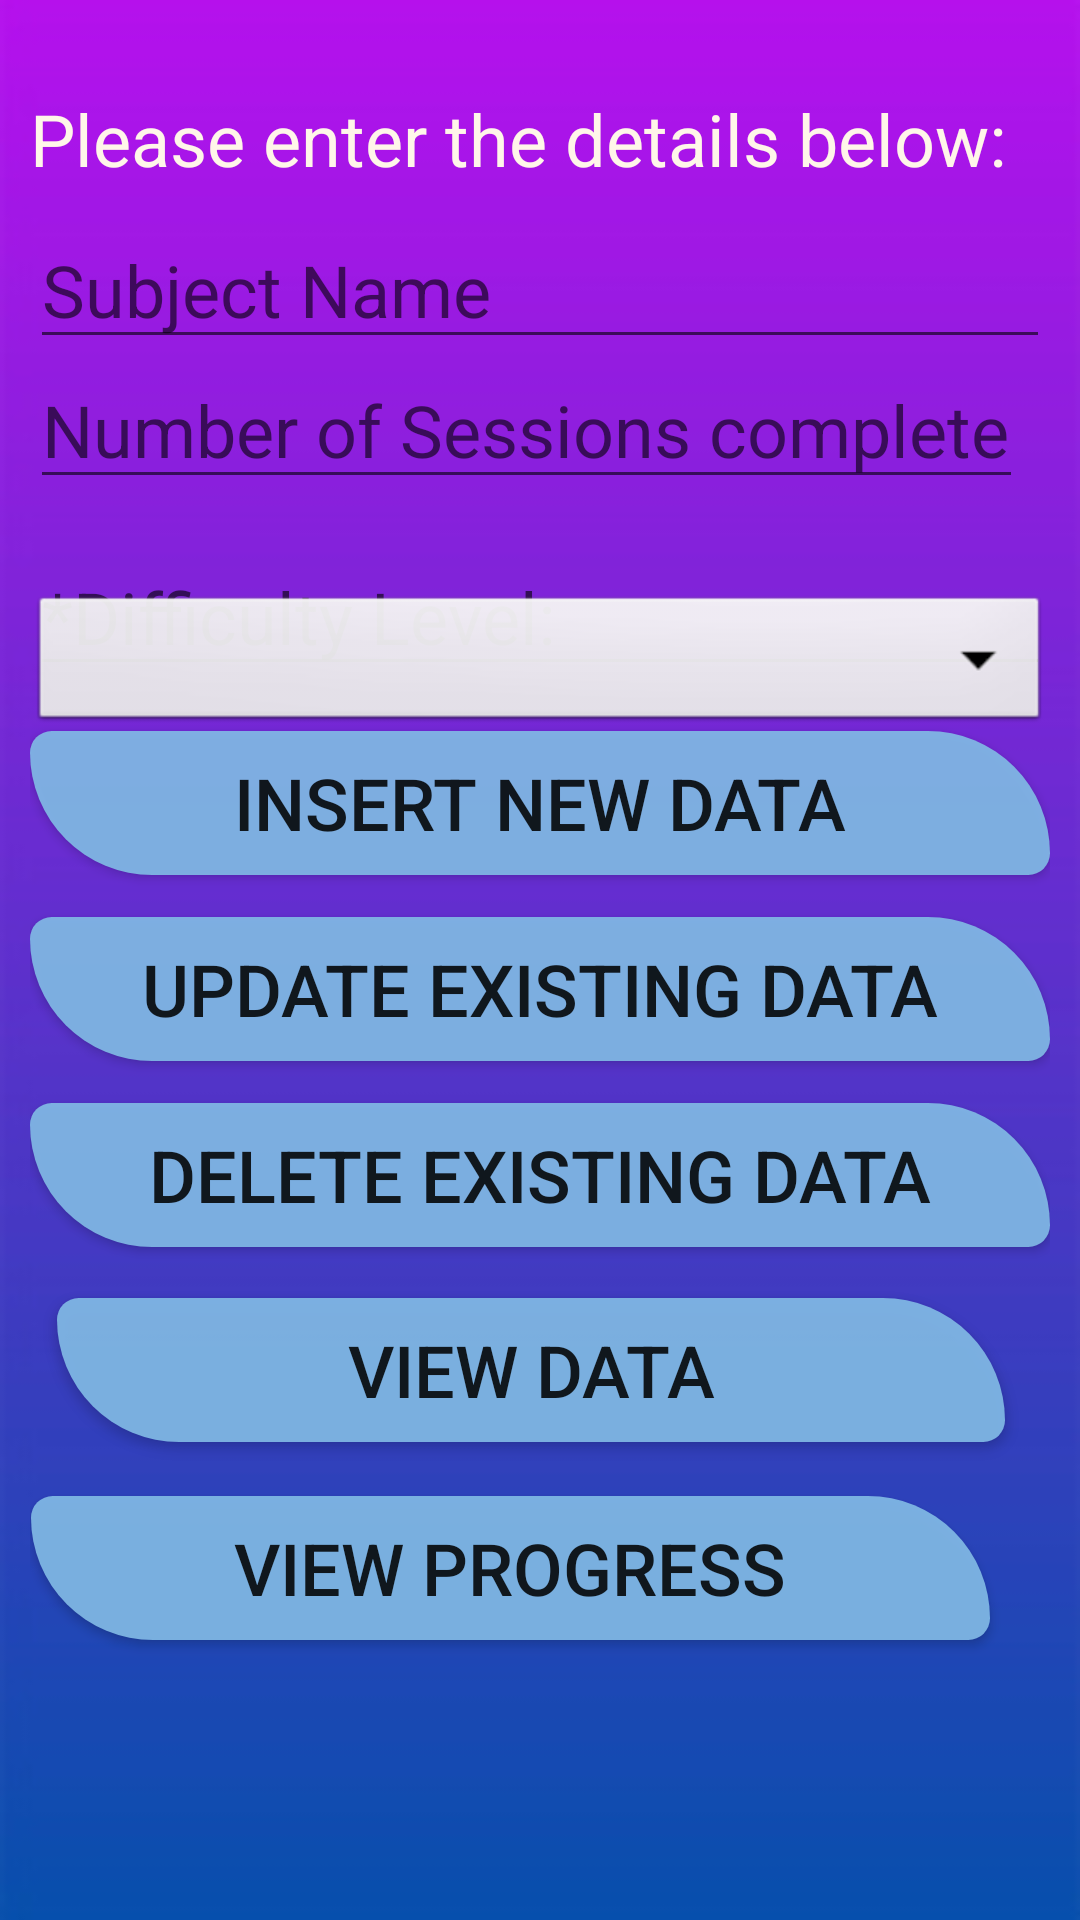

This screen was rendered from an Android layout file. Write that file and the resources it references.
<!-- AndroidManifest.xml: application theme Theme.CSIHack -->
<!-- res/layout/activ.xml -->
<?xml version="1.0" encoding="utf-8"?>
<RelativeLayout xmlns:android="http://schemas.android.com/apk/res/android"
    xmlns:app="http://schemas.android.com/apk/res-auto"
    xmlns:tools="http://schemas.android.com/tools"
    android:layout_width="match_parent"
    android:layout_height="match_parent"
    android:padding="10dp"
    android:background="@drawable/activbg1"
    tools:context=".MainActivity">

    <TextView
        android:id="@+id/texttitle"
        android:layout_width="match_parent"
        android:layout_height="wrap_content"
        android:textColor="#FFF6E9"
        android:layout_centerHorizontal="true"
        android:layout_marginTop="20dp"
        android:text="Please enter the details below:"
        android:textSize="24dp" />

    <EditText
        android:id="@+id/name"
        android:layout_width="389dp"
        android:layout_height="wrap_content"
        android:layout_below="@+id/texttitle"
        android:layout_centerHorizontal="true"
        android:layout_marginTop="8dp"
        android:hint="Subject Name"
        android:inputType="textPersonName"
        android:textSize="24dp" />

    <EditText
        android:id="@+id/contact"
        android:layout_width="392dp"
        android:layout_height="wrap_content"
        android:layout_below="@+id/name"
        android:layout_alignParentEnd="true"
        android:layout_marginTop="-3dp"
        android:layout_marginEnd="9dp"

        android:hint="Number of Sessions completed"
        android:inputType="number"
        android:textSize="24dp"
        android:layout_alignParentRight="true"
        android:layout_marginRight="9dp" />

    <EditText
        android:id="@+id/dob"
        android:layout_width="382dp"
        android:layout_height="wrap_content"
        android:textColor="#0000ffff"
        android:layout_below="@+id/contact"
        android:layout_marginTop="13dp"
        android:hint="*Difficulty Level:"
        android:inputType="number"
        android:textSize="24dp" />

    <Spinner
        android:id="@+id/spinner1"
        android:layout_width="match_parent"
        android:layout_height="wrap_content"
        android:layout_centerHorizontal="true"
        android:layout_marginTop="187dp"
        android:background="@android:drawable/btn_dropdown"
        android:spinnerMode="dropdown" />

    <Button
        android:id="@+id/btnInsert"
        android:layout_width="382dp"
        android:layout_height="wrap_content"
        android:layout_below="@id/dob"
        android:layout_centerHorizontal="true"
        android:layout_marginTop="15dp"
        android:background="@drawable/roundedbutton"
        android:backgroundTint="#FD81B9E6"
        android:text="Insert New Data"
        android:textSize="24dp" />

    <Button
        android:id="@+id/btnUpdate"
        android:layout_width="382dp"
        android:layout_height="wrap_content"
        android:layout_below="@id/btnInsert"
        android:layout_centerHorizontal="true"
        android:layout_marginTop="14dp"
        android:backgroundTint="#FD81B9E6"
        android:background="@drawable/roundedbutton"
        android:text="Update Existing Data"
        android:textSize="24dp" />


    <Button
        android:id="@+id/btnDelete"
        android:layout_width="382dp"
        android:layout_height="wrap_content"
        android:layout_below="@id/btnUpdate"
        android:layout_centerHorizontal="true"
        android:layout_marginTop="14dp"
        android:backgroundTint="#FD81B9E6"
        android:background="@drawable/roundedbutton"
        android:text="Delete Existing Data"
        android:textSize="24dp" />

    <Button
        android:id="@+id/btnView"
        android:layout_width="387dp"
        android:layout_height="wrap_content"
        android:layout_below="@id/btnDelete"
        android:layout_alignParentStart="true"
        android:layout_alignParentEnd="true"
        android:layout_centerHorizontal="true"
        android:layout_marginStart="9dp"
        android:layout_marginTop="17dp"
        android:layout_marginEnd="15dp"
        android:backgroundTint="#FD81B9E6"
        android:background="@drawable/roundedbutton"
        android:text="View Data"
        android:textSize="24dp"
        android:layout_alignParentLeft="true"
        android:layout_alignParentRight="true"
        android:layout_marginLeft="9dp"
        android:layout_marginRight="15dp" />

    <Button
        android:id="@+id/btnViewtwo"
        android:layout_width="371dp"
        android:layout_height="wrap_content"
        android:layout_below="@id/btnView"
        android:layout_alignStart="@+id/btnView"
        android:layout_alignParentEnd="true"
        android:layout_marginStart="-9dp"
        android:layout_marginTop="18dp"
        android:layout_marginEnd="20dp"
        android:background="@drawable/roundedbutton"
        android:backgroundTint="#FD81B9E6"
        android:text="View Progress"
        android:textSize="24dp"
        android:layout_alignLeft="@+id/btnView"
        android:layout_alignParentRight="true"
        android:layout_marginLeft="-9dp"
        android:layout_marginRight="20dp" />

    <EditText
        android:id="@+id/edittext1"
        android:layout_width="match_parent"
        android:layout_height="wrap_content"
        android:layout_below="@+id/btnViewtwo"
        android:layout_centerHorizontal="true"
        android:layout_marginStart="16dp"
        android:layout_marginTop="44dp"
        android:layout_marginEnd="16dp"
        android:background="#0000ffff"
        android:hint="reenter"
        android:textColorHint="#0000ffff" />

    <EditText
        android:id="@+id/edittext2"
        android:layout_width="match_parent"
        android:layout_height="wrap_content"
        android:layout_below="@+id/edittext1"
        android:layout_centerHorizontal="true"
        android:layout_marginStart="16dp"
        android:layout_marginTop="25dp"
        android:layout_marginEnd="16dp"
        android:background="#0000ffff "
        android:hint="reenter2"
        android:textColorHint="#0000ffff" />

    <TextView
        android:id="@+id/textView2"
        android:layout_width="wrap_content"
        android:layout_height="wrap_content"
        android:layout_marginTop="680dp"
        android:layout_marginLeft="100dp"
        android:text="*1. Easy, *2.Medium, *3.Tough"
        android:textColor="@color/white"
        android:layout_marginRight="16dp" />

</RelativeLayout>
<!-- resources referenced by this layout -->
<resources>
  <!-- drawable activbg1: jpg bitmap (drawable, 8034 bytes) -->
  <!-- drawable roundedbutton (drawable) -->
  <?xml version="1.0" encoding="utf-8"?>
  <shape xmlns:android="http://schemas.android.com/apk/res/android"
      android:shape="rectangle">
      <solid android:color="#EEFFFFFF" />
      <corners android:bottomRightRadius="8dp"
          android:bottomLeftRadius="45dp"
          android:topRightRadius="45dp"
          android:topLeftRadius="8dp"/>
  
  </shape>
  <style name="Theme.CSIHack" parent="Theme.AppCompat.Light.NoActionBar">
          
          <item name="colorPrimary">@color/purple_500</item>
          <item name="colorPrimaryVariant">@color/purple_700</item>
          <item name="colorOnPrimary">@color/white</item>
          
          <item name="colorSecondary">@color/teal_200</item>
          <item name="colorSecondaryVariant">@color/teal_700</item>
          <item name="colorOnSecondary">@color/black</item>
          
          <item name="android:statusBarColor" tools:targetApi="l">?attr/colorPrimaryVariant</item>
          
      </style>
  <!-- not gathered from this repository: default colours our renderer supplied (Android Studio template values) -->
  <color name="purple_500">#FF6200EE</color>
  <color name="purple_700">#FF3700B3</color>
  <color name="teal_200">#FF03DAC5</color>
  <color name="teal_700">#FF018786</color>
  <color name="black">#FF000000</color>
  <color name="white">#FFFFFFFF</color>
</resources>
